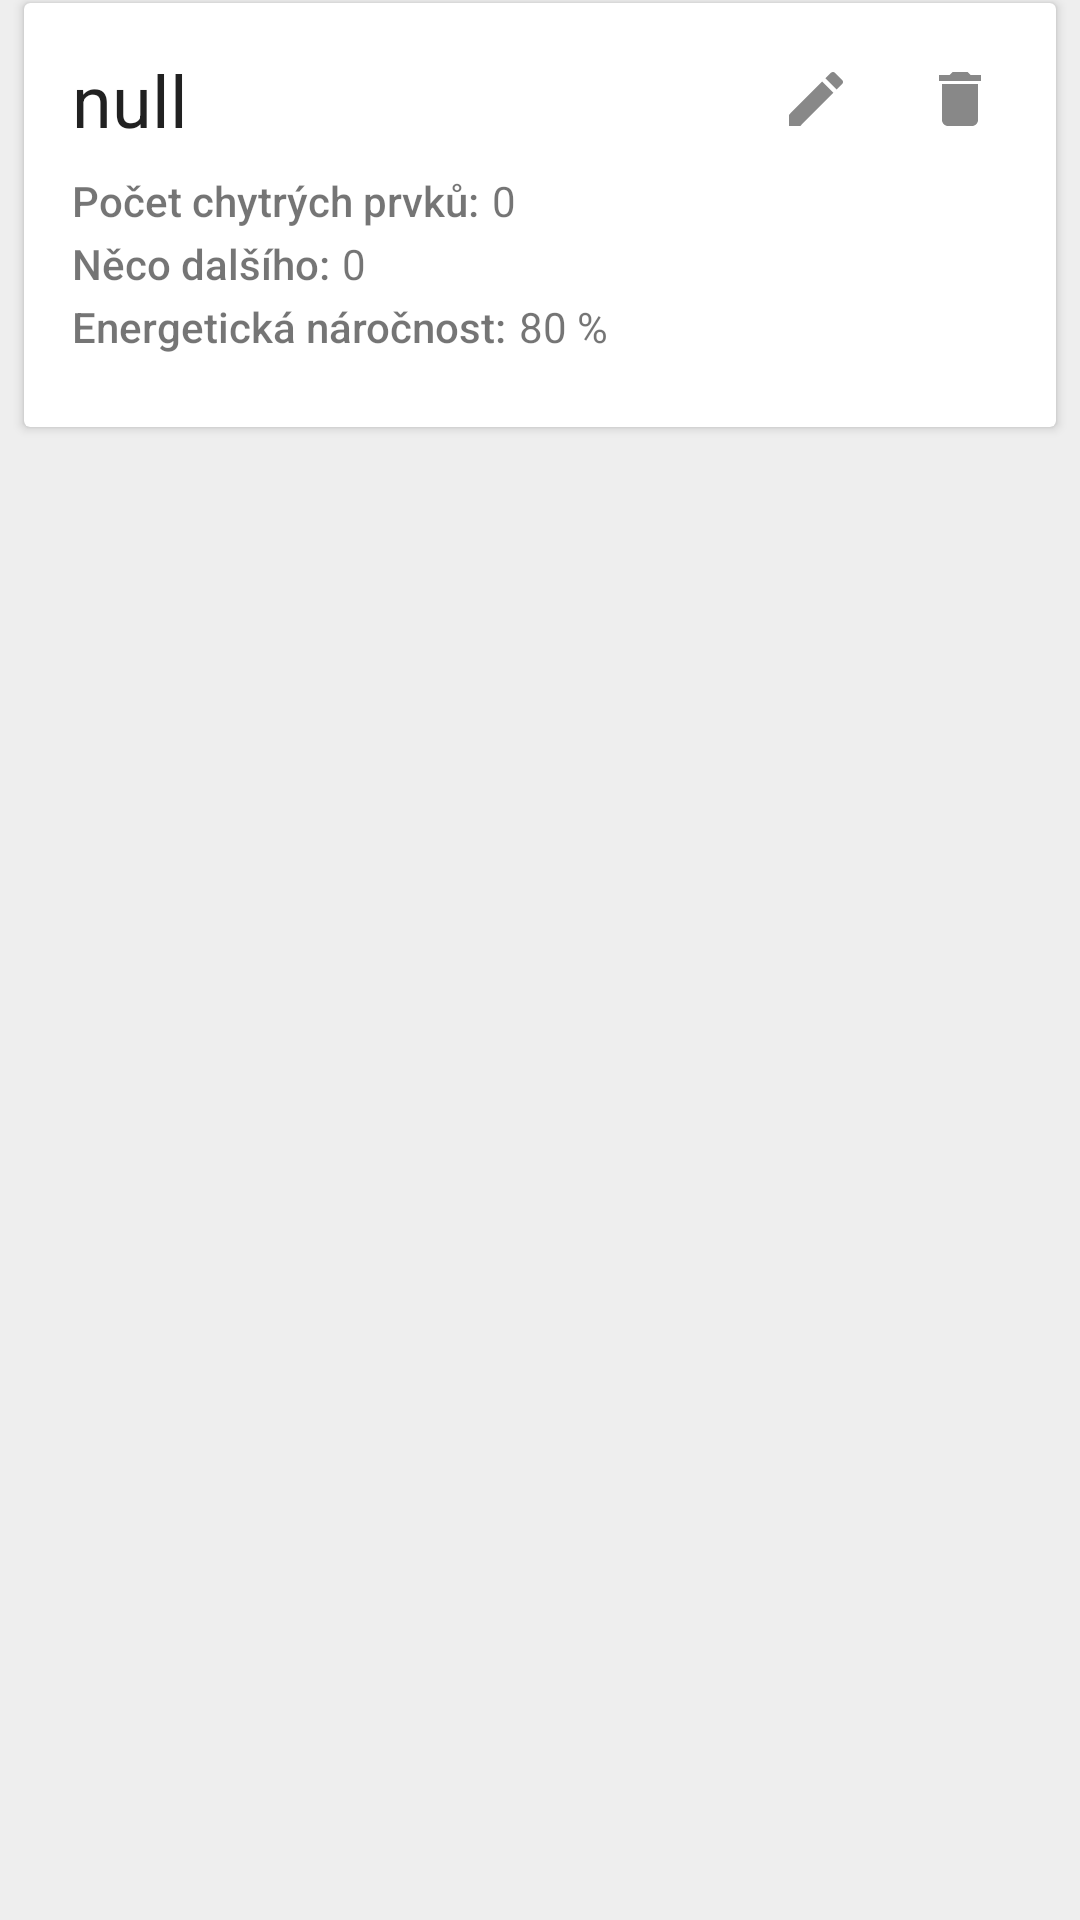

Layout XML and referenced resources for this Android screen:
<!-- AndroidManifest.xml: application theme AppTheme -->
<!-- res/layout/recycler_room.xml -->
<?xml version="1.0" encoding="utf-8"?>
<FrameLayout xmlns:android="http://schemas.android.com/apk/res/android"
    xmlns:app="http://schemas.android.com/apk/res-auto"
    android:layout_width="match_parent"
    android:layout_height="wrap_content">

    <android.support.v7.widget.CardView
        android:layout_width="match_parent"
        android:layout_height="wrap_content"
        android:layout_marginBottom="7dp"
        android:layout_marginLeft="8dp"
        android:layout_marginRight="8dp"
        android:layout_marginTop="1dp"
        android:clickable="true"
        android:foreground="?android:attr/selectableItemBackground"
        app:cardBackgroundColor="@color/cardview_light_background">

        <LinearLayout
            android:layout_width="match_parent"
            android:layout_height="match_parent"
            android:orientation="vertical">

            <TextView
                android:id="@+id/roomName"
                android:layout_width="match_parent"
                android:layout_height="wrap_content"
                android:layout_marginBottom="8dp"
                android:layout_marginLeft="16dp"
                android:layout_marginRight="16dp"
                android:layout_marginTop="16dp"
                android:text="null"
                android:textColor="@color/textPrimary"
                android:textSize="24sp" />


            <LinearLayout
                android:layout_width="match_parent"
                android:layout_height="match_parent"
                android:layout_marginBottom="2dp"
                android:layout_marginLeft="16dp"
                android:layout_marginRight="16dp"
                android:orientation="horizontal">

                <TextView
                    android:layout_width="wrap_content"
                    android:layout_height="wrap_content"
                    android:layout_marginRight="4dp"
                    android:fontFamily="sans-serif-medium"
                    android:text="Počet chytrých prvků:" />

                <TextView
                    android:id="@+id/numberOfDevices"
                    android:layout_width="0dp"
                    android:layout_height="wrap_content"
                    android:layout_weight="1"
                    android:text="0" />

            </LinearLayout>


            <LinearLayout
                android:layout_width="match_parent"
                android:layout_height="match_parent"
                android:layout_marginBottom="2dp"
                android:layout_marginLeft="16dp"
                android:layout_marginRight="16dp"
                android:orientation="horizontal">

                <TextView
                    android:id="@+id/textView7"
                    android:layout_width="wrap_content"
                    android:layout_height="wrap_content"
                    android:layout_marginRight="4dp"
                    android:fontFamily="sans-serif-medium"
                    android:text="Něco dalšího:" />

                <TextView
                    android:id="@+id/numberOfDevicesasdasd"
                    android:layout_width="0dp"
                    android:layout_height="wrap_content"
                    android:layout_weight="1"
                    android:text="0" />

            </LinearLayout>


            <LinearLayout
                android:layout_width="match_parent"
                android:layout_height="match_parent"
                android:layout_marginBottom="24dp"
                android:layout_marginLeft="16dp"
                android:layout_marginRight="16dp"
                android:orientation="horizontal">

                <TextView
                    android:layout_width="wrap_content"
                    android:layout_height="wrap_content"
                    android:layout_marginRight="4dp"
                    android:fontFamily="sans-serif-medium"
                    android:text="Energetická náročnost:" />

                <TextView
                    android:id="@+id/numberOfDsdasdevices"
                    android:layout_width="0dp"
                    android:layout_height="wrap_content"
                    android:layout_weight="1"
                    android:text="80 %" />

            </LinearLayout>


        </LinearLayout>

        <LinearLayout
            android:layout_width="wrap_content"
            android:layout_height="wrap_content"
            android:layout_gravity="right"
            android:layout_margin="8dp"
            android:orientation="horizontal">

            <ImageButton
                android:id="@+id/imageButton"
                android:layout_width="48dp"
                android:layout_height="48dp"
                android:layout_weight="1"
                android:background="?attr/selectableItemBackgroundBorderless"
                android:tint="@color/iconColor"
                app:srcCompat="@drawable/ic_edit" />

            <ImageButton
                android:id="@+id/imageButton2"
                android:layout_width="48dp"
                android:layout_height="48dp"
                android:layout_weight="1"
                android:background="?attr/selectableItemBackgroundBorderless"
                android:tint="@color/iconColor"
                app:srcCompat="@drawable/ic_delete" />
        </LinearLayout>

    </android.support.v7.widget.CardView>

</FrameLayout>
<!-- resources referenced by this layout -->
<resources>
  <color name="iconColor">#888888</color>
  <color name="textPrimary">#de000000</color>
  <!-- drawable ic_delete (drawable) -->
  <vector xmlns:android="http://schemas.android.com/apk/res/android"
      android:width="24dp"
      android:height="24dp"
      android:viewportHeight="24.0"
      android:viewportWidth="24.0">
  
      <path
          android:fillColor="#FF000000"
          android:pathData="M6 19c0 1.1.9 2 2 2h8c1.1 0 2-.9 2-2V7H6v12zM19 4h-3.5l-1-1h-5l-1 1H5v2h14V4z" />
  
  </vector>
  <!-- drawable ic_edit (drawable) -->
  <vector xmlns:android="http://schemas.android.com/apk/res/android"
      android:width="24dp"
      android:height="24dp"
      android:viewportHeight="24.0"
      android:viewportWidth="24.0">
  
      <path
          android:fillColor="#FF000000"
          android:pathData="M3 17.25V21h3.75L17.81 9.94l-3.75-3.75L3 17.25zM20.71 7.04c.39-.39.39-1.02 0-1.41l-2.34-2.34c-.39-.39-1.02-.39-1.41 0l-1.83 1.83 3.75 3.75 1.83-1.83z" />
  
  </vector>
  <style name="AppTheme" parent="Theme.AppCompat.Light.DarkActionBar">
          
          <item name="colorPrimary">@color/colorPrimary</item>
          <item name="colorPrimaryDark">@color/colorPrimaryDark</item>
          <item name="colorAccent">@color/colorAccent</item>
          <item name="android:windowBackground">@color/background</item>
          <item name="android:navigationBarColor">?android:attr/colorPrimary</item>
      </style>
  <color name="colorPrimary">#03A9F4</color>
  <color name="colorPrimaryDark">#0288D1</color>
  <color name="colorAccent">#FF4081</color>
  <color name="background">#eeeeee</color>
</resources>
